Labelled photos from "data", an image-classification folder in SUJITHhubpost/bacteriaDetection. The possible labels are: Acinetobacter baumannii, Bacteroides fragilis, Clostridium perfringens, Escherichia coli, Lactobacillus casei.

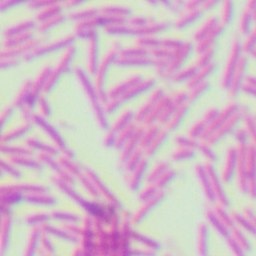
Label: Lactobacillus casei

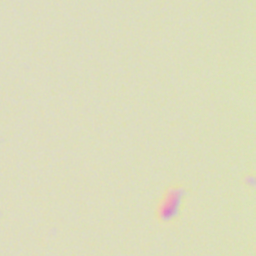
Label: Bacteroides fragilis

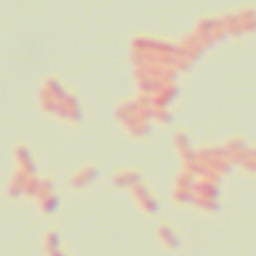
Label: Escherichia coli

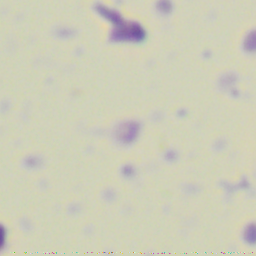
Label: Clostridium perfringens

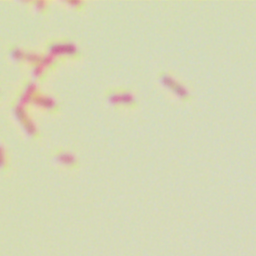
Label: Acinetobacter baumannii

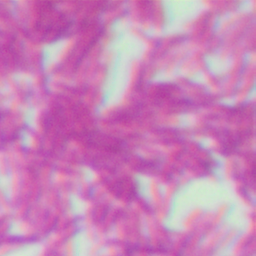
Label: Lactobacillus casei
